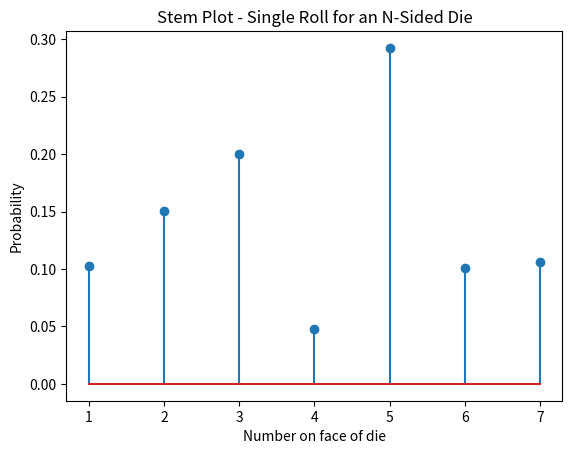

Python code for this plot:
import numpy as np
import random
import matplotlib
import matplotlib.pyplot as plt

#uses probs to roll random n sided die 
def nSidedDie(p):
    N = 10000
    rand=0
    cs = np.cumsum(p)
    cp = np.append(0,cs)
    n = np.size(p)
    rand = random.random()
    dj = 0
    #random number that is rolled
    for k in range(0,n):
        if rand > cp[k] and rand <= cp[k+1]:
            dj = k+1
            break
    return dj


#rolls random number and plots PMF
def roll(p):
    N = 10000
    n = np.size(p)
    s = np.zeros((N,1))
    #runs expeiment 10000 times
    for i in range(0,N):
        r = nSidedDie(p)
        s[i] = r
    #plotting
    d = range(1,n+2)
    sz = np.size(d)
    h1, bin_edges = np.histogram(s, bins=d)
    d1 = bin_edges[0:7]
    plt.close()
    prob = h1/N
    plt.stem(d1, prob)
    #naming
    plt.title('Stem Plot - Single Roll for an N-Sided Die')
    plt.xlabel('Number on face of die')
    plt.ylabel('Probability') #i dont think its prob
    plt.show()

#checks to see if probabilities add up to one
def check(p):
    my = 0
    for i in p:
        my = my + i
    if  my == 1:
        return True
    else:
        return False  

#main function
def main():
    p = np.array([0.10,0.15,0.20,0.05,0.30,0.10,0.10])
    d = check(p)
    if d == True:
        roll(p)
    else:
        print("The probabilty values are incorect. Please fix.")



if __name__ == "__main__":
    main()